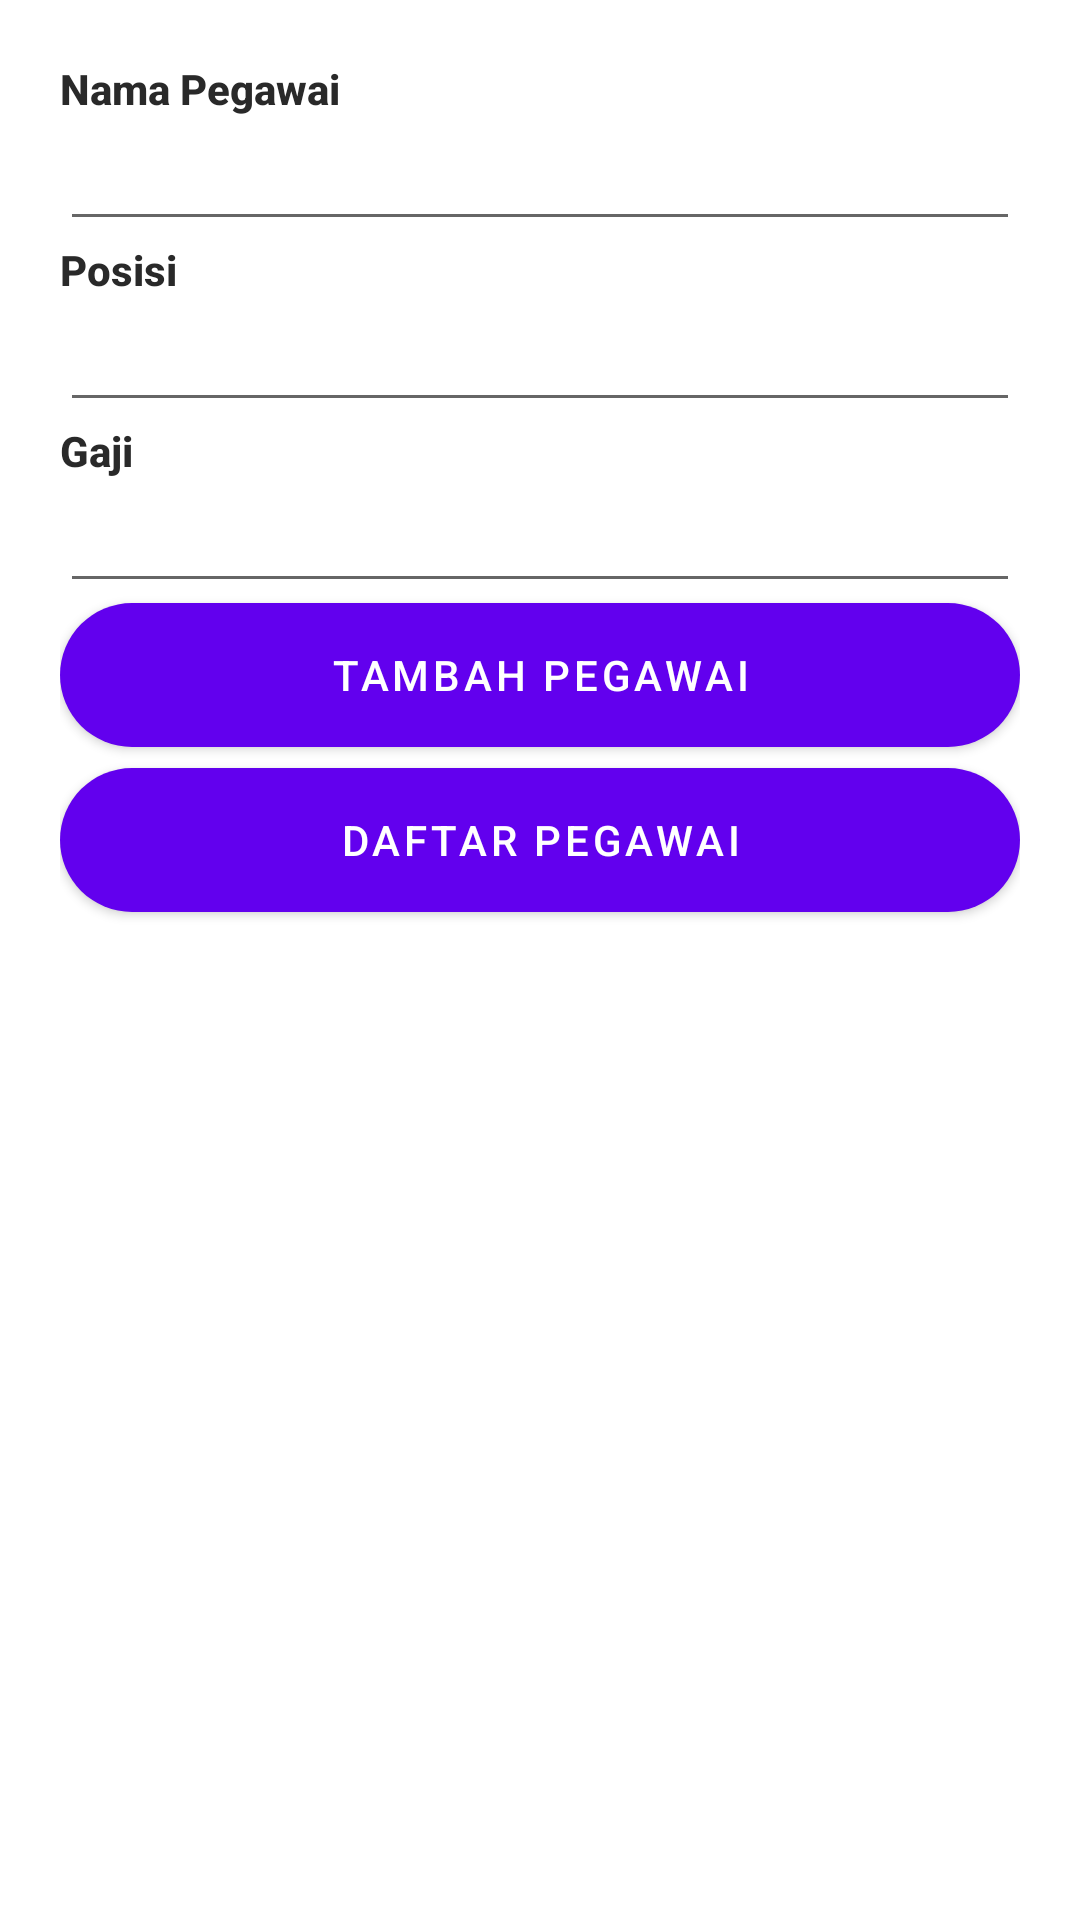

Android layout source for this screen:
<!-- AndroidManifest.xml: application theme AppTheme -->
<!-- res/layout/activity_pegawai_main.xml -->
<?xml version="1.0" encoding="utf-8"?>
<LinearLayout
    xmlns:android="http://schemas.android.com/apk/res/android"
    xmlns:app="http://schemas.android.com/apk/res-auto"
    xmlns:tools="http://schemas.android.com/tools"
    android:layout_width="match_parent"
    android:layout_height="match_parent"
    android:orientation="vertical"
    android:padding="20dp"
    tools:context=".PegawaiMainActivity">

    <TextView
        android:layout_width="wrap_content"
        android:layout_height="wrap_content"
        android:text="Nama Pegawai"
        android:fontFamily="sans-serif-medium"
        android:textColor="#292929"
        android:textStyle="bold"/>


    <EditText
        android:layout_width="match_parent"
        android:layout_height="wrap_content"
        android:id="@+id/editTextName" />

    <TextView
        android:layout_width="wrap_content"
        android:layout_height="wrap_content"
        android:text="Posisi"
        android:fontFamily="sans-serif-medium"
        android:textColor="#292929"
        android:textStyle="bold"/>

    <EditText
        android:layout_width="match_parent"
        android:layout_height="wrap_content"
        android:id="@+id/editTextDesg" />

    <TextView
        android:layout_width="wrap_content"
        android:layout_height="wrap_content"
        android:text="Gaji"
        android:fontFamily="sans-serif-medium"
        android:textColor="#292929"
        android:textStyle="bold"/>

    <EditText
        android:layout_width="match_parent"
        android:layout_height="wrap_content"
        android:id="@+id/editTextSalary" />

    <Button
        android:id="@+id/buttonAdd"
        android:background="@drawable/button_background_haikal3"
        android:textColor="@color/putih"
        android:layout_width="match_parent"
        android:layout_height="wrap_content"
        android:text="Tambah Pegawai" />

    <Button
        android:id="@+id/buttonView"
        android:layout_marginTop="7dp"
        android:background="@drawable/button_background_haikal3"
        android:textColor="@color/putih"
        android:layout_width="match_parent"
        android:layout_height="wrap_content"
        android:text="Daftar Pegawai" />

</LinearLayout>
<!-- resources referenced by this layout -->
<resources>
  <color name="putih">#FFFFFF</color>
  <!-- drawable button_background_haikal3 (drawable) -->
  <?xml version="1.0" encoding="utf-8"?>
  <selector xmlns:android="http://schemas.android.com/apk/res/android">
      <item android:state_pressed="true">
          <shape>
              <solid android:color="@color/gray" />
              <corners android:radius="28dp" />
          </shape>
      </item>
      <item>
          <shape>
              <solid android:color="#292929" />
              <corners android:radius="28dp" />
          </shape>
      </item>
  </selector>
  <color name="gray">#808080</color>
</resources>
